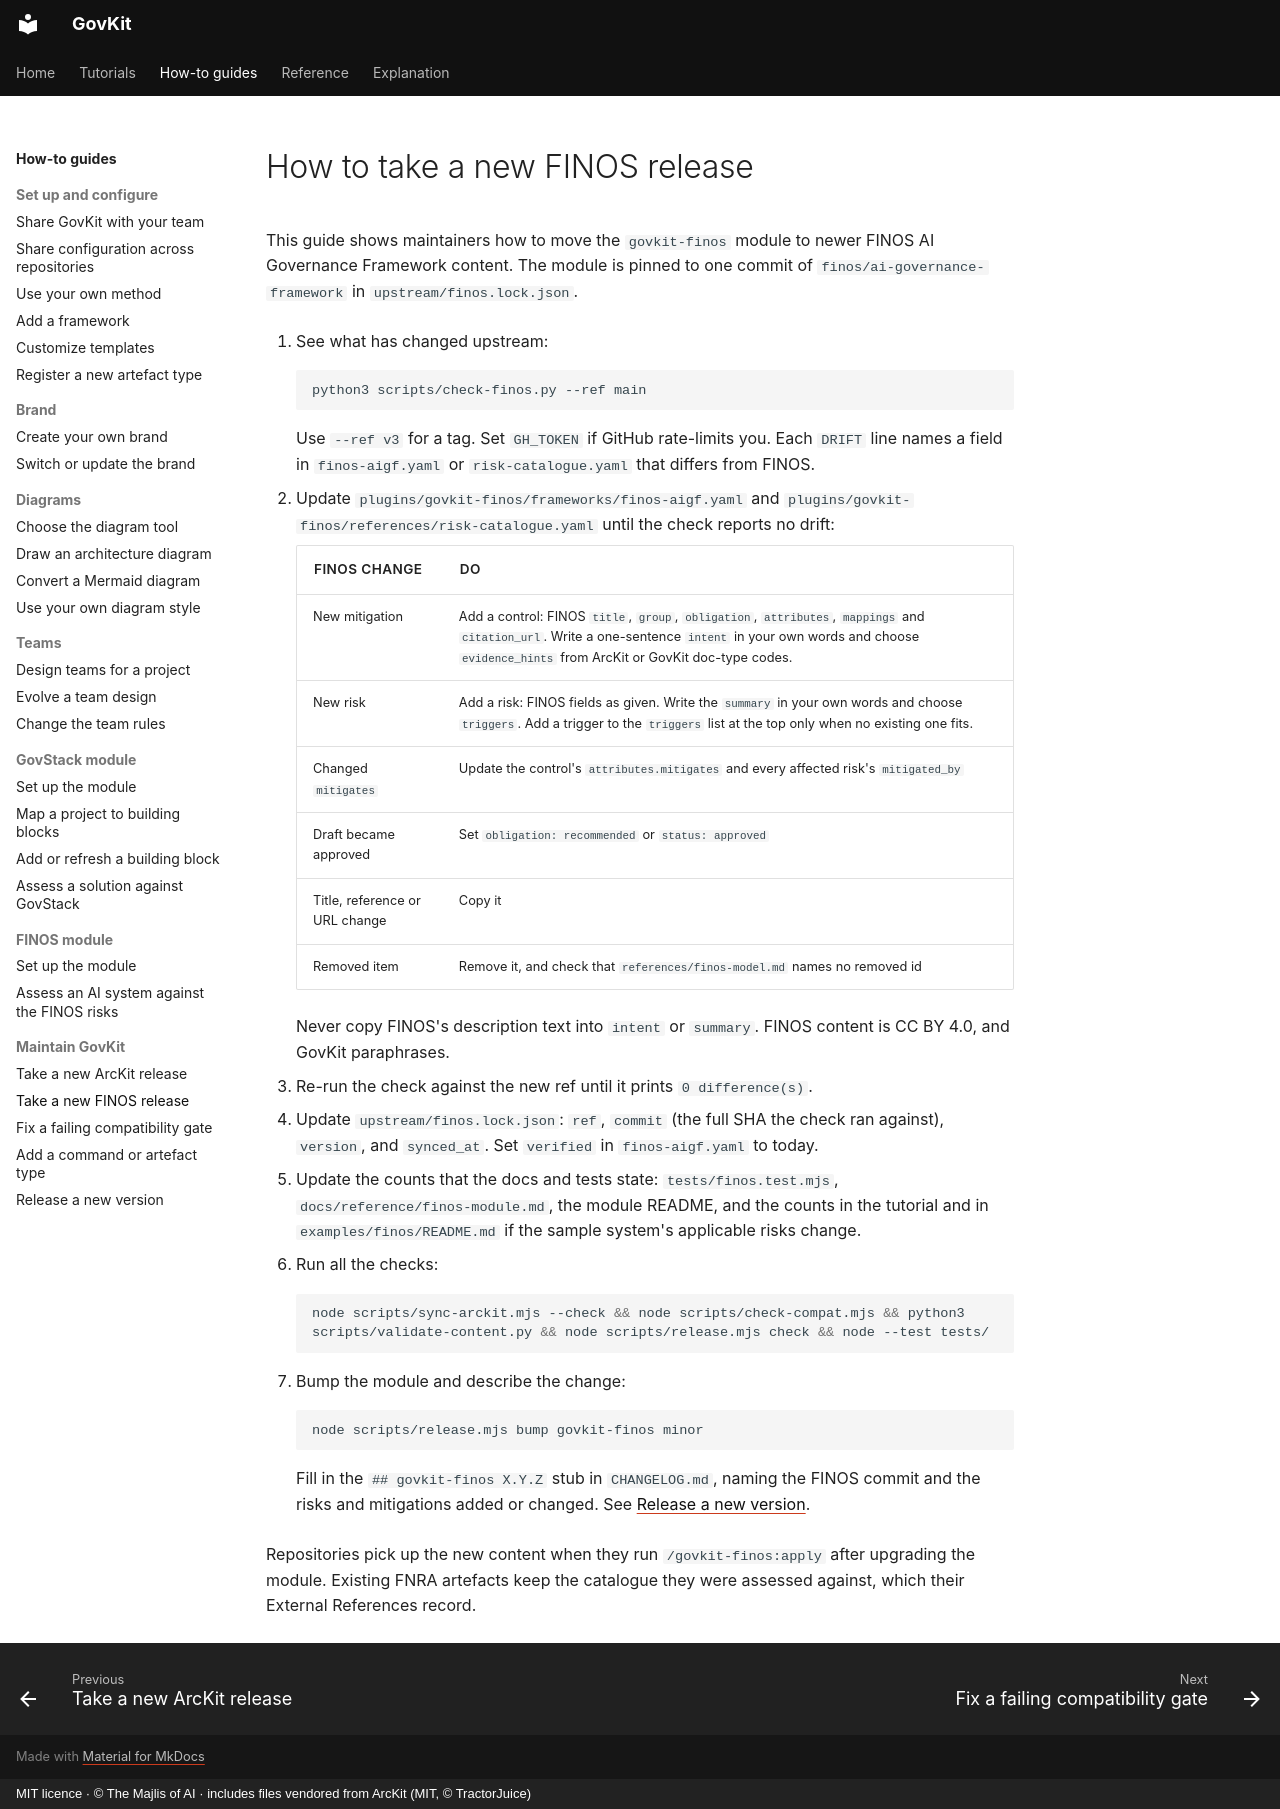

repository: majlisofai/govkit · page: how-to/maintainers/take-a-finos-release/index.html · generator: mkdocs · copyright: MIT licence · © The Majlis of AI · includes files vendored from ArcKit (MIT, © TractorJuice)

# How to take a new FINOS release

This guide shows maintainers how to move the `govkit-finos` module to newer FINOS AI Governance Framework content. The module is pinned to one commit of `finos/ai-governance-framework` in `upstream/finos.lock.json`.

1. See what has changed upstream:

    ```bash
    python3 scripts/check-finos.py --ref main
    ```

    Use `--ref v3` for a tag. Set `GH_TOKEN` if GitHub rate-limits you. Each `DRIFT` line names a field in `finos-aigf.yaml` or `risk-catalogue.yaml` that differs from FINOS.

2. Update `plugins/govkit-finos/frameworks/finos-aigf.yaml` and `plugins/govkit-finos/references/risk-catalogue.yaml` until the check reports no drift:

    | FINOS change | Do |
    |--------------|----|
    | New mitigation | Add a control: FINOS `title`, `group`, `obligation`, `attributes`, `mappings` and `citation_url`. Write a one-sentence `intent` in your own words and choose `evidence_hints` from ArcKit or GovKit doc-type codes. |
    | New risk | Add a risk: FINOS fields as given. Write the `summary` in your own words and choose `triggers`. Add a trigger to the `triggers` list at the top only when no existing one fits. |
    | Changed `mitigates` | Update the control's `attributes.mitigates` and every affected risk's `mitigated_by` |
    | Draft became approved | Set `obligation: recommended` or `status: approved` |
    | Title, reference or URL change | Copy it |
    | Removed item | Remove it, and check that `references/finos-model.md` names no removed id |

    Never copy FINOS's description text into `intent` or `summary`. FINOS content is CC BY 4.0, and GovKit paraphrases.

3. Re-run the check against the new ref until it prints `0 difference(s)`.

4. Update `upstream/finos.lock.json`: `ref`, `commit` (the full SHA the check ran against), `version`, and `synced_at`. Set `verified` in `finos-aigf.yaml` to today.

5. Update the counts that the docs and tests state: `tests/finos.test.mjs`, `docs/reference/finos-module.md`, the module README, and the counts in the tutorial and in `examples/finos/README.md` if the sample system's applicable risks change.

6. Run all the checks:

    ```bash
    node scripts/sync-arckit.mjs --check && node scripts/check-compat.mjs && python3 scripts/validate-content.py && node scripts/release.mjs check && node --test tests/
    ```

7. Bump the module and describe the change:

    ```bash
    node scripts/release.mjs bump govkit-finos minor
    ```

    Fill in the `## govkit-finos X.Y.Z` stub in `CHANGELOG.md`, naming the FINOS commit and the risks and mitigations added or changed. See [Release a new version](release-govkit.md).

Repositories pick up the new content when they run `/govkit-finos:apply` after upgrading the module. Existing FNRA artefacts keep the catalogue they were assessed against, which their External References record.
